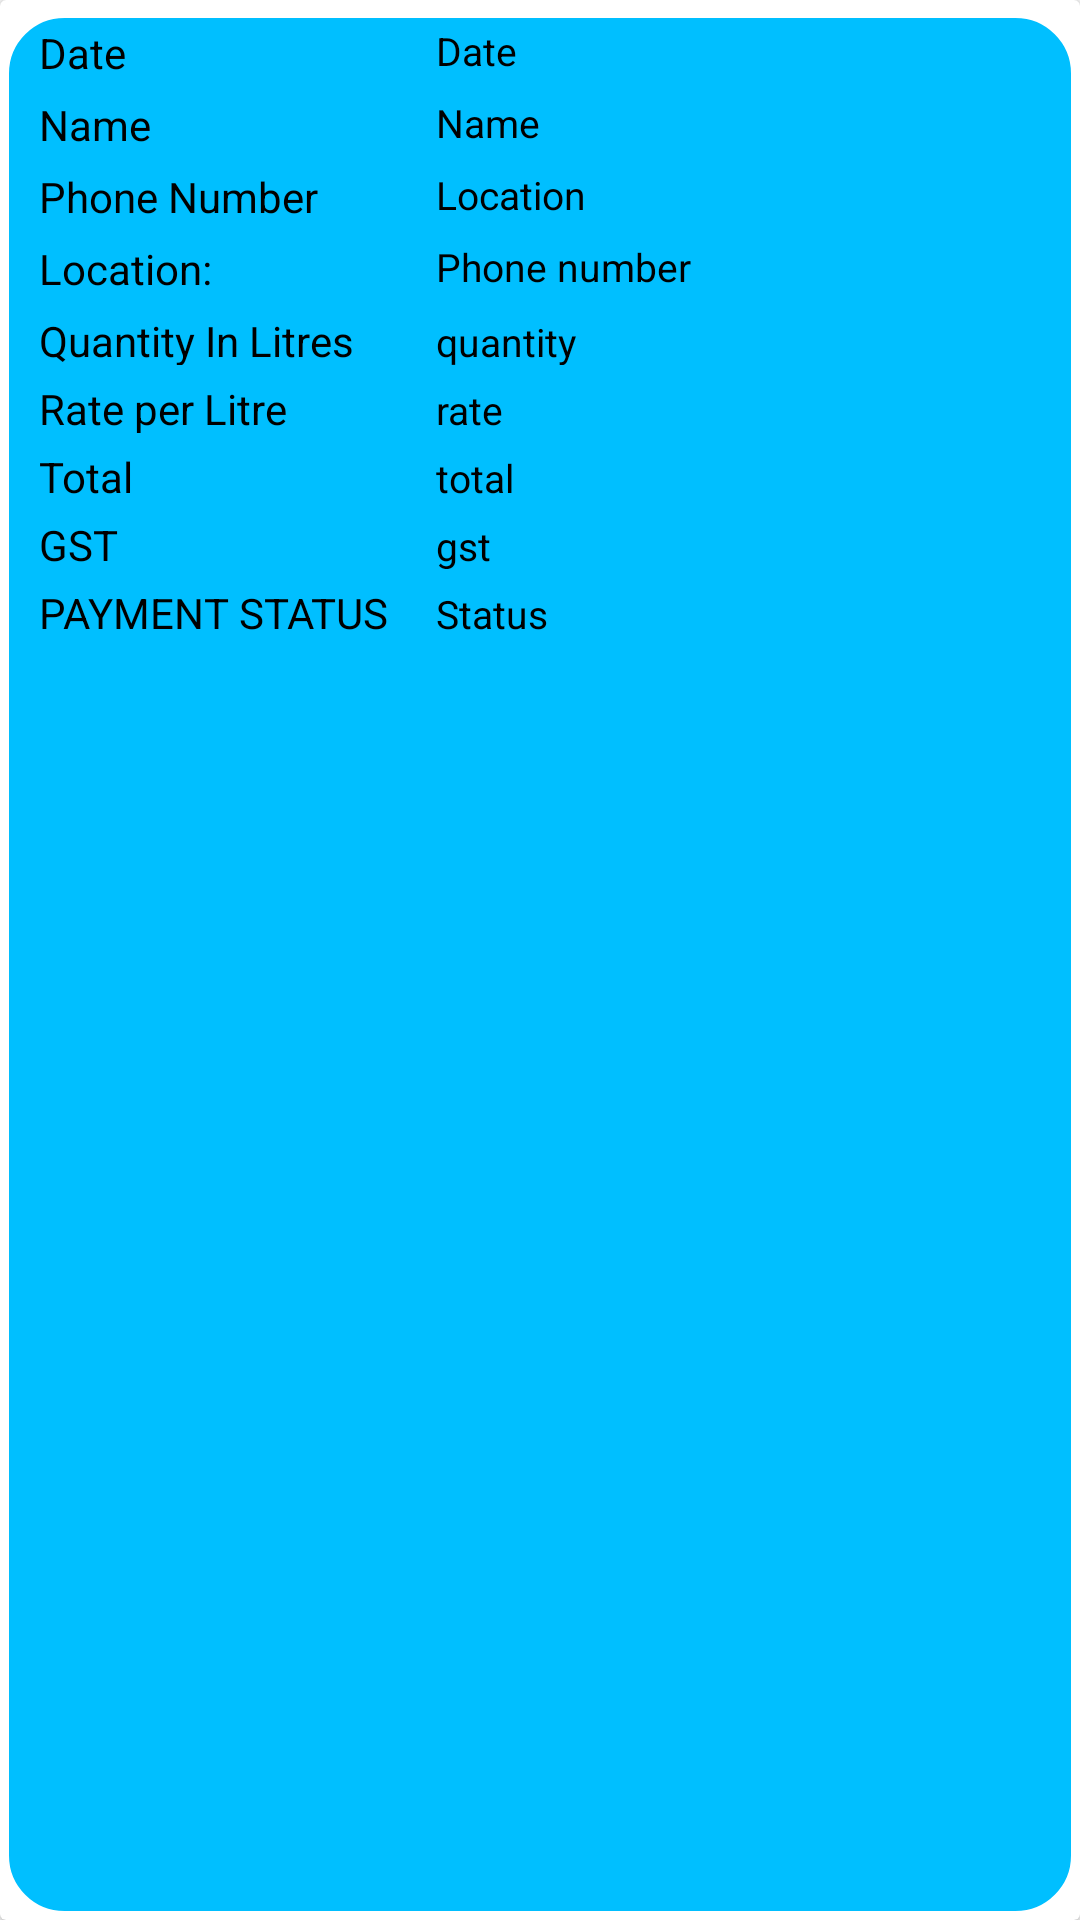

Android layout source for this screen:
<!-- AndroidManifest.xml: application theme Theme.Stock__Maintainence -->
<!-- res/layout/single_item.xml -->
<?xml version="1.0" encoding="utf-8"?>
<androidx.cardview.widget.CardView xmlns:android="http://schemas.android.com/apk/res/android"
    android:layout_width="match_parent"
    android:layout_height="wrap_content"
    xmlns:app="http://schemas.android.com/apk/res-auto"
    xmlns:card_view="http://schemas.android.com/tools"
    android:orientation="vertical"
    card_view:contentPadding="5dp"
    card_view:cardElevation="3dp"
    card_view:cardCornerRadius="5dp">

    <LinearLayout
        android:layout_width="match_parent"
        android:layout_height="match_parent"
        android:background="@drawable/selector"
        android:layout_marginTop="3dp"
        android:orientation="vertical">

    <LinearLayout
       android:layout_width="match_parent"
       android:layout_height="wrap_content"
       android:layout_marginTop="5dp"
       android:layout_marginStart="5dp"
       android:orientation="horizontal">

        <TextView
            android:id="@+id/currentdatedisplay"
            android:layout_width="match_parent"
            android:layout_height="wrap_content"
            android:text="Date"
            android:layout_marginLeft="8dp"
            android:textSize="14sp"
            android:textColor="#000"/>
            <TextView
            android:id="@+id/currentdatetext"
            android:layout_width="match_parent"
            android:layout_height="match_parent"
            android:layout_marginLeft="-215dp"
            android:layout_toRightOf="@+id/currentdatedisplay"
            android:text="Date"
            android:textColor="#000"
            android:textSize="13sp" />
   </LinearLayout>

    <LinearLayout
        android:layout_width="match_parent"
        android:layout_height="wrap_content"
        android:layout_marginTop="5dp"
        android:layout_marginStart="5dp"
        android:orientation="horizontal">

    <TextView
         android:id="@+id/namedisplay"
         android:layout_width="match_parent"
         android:layout_height="wrap_content"
         android:layout_below="@+id/currentdatedisplay"
         android:text="Name"
         android:layout_marginLeft="8dp"
         android:textColor="#000"
         android:textDirection="locale"
         android:textSize="14sp" />

    <TextView
         android:id="@+id/nametext"
         android:layout_width="match_parent"
         android:layout_height="match_parent"
         android:layout_marginLeft="-215dp"
         android:layout_toRightOf="@+id/namedisplay"
         android:layout_below="@+id/currentdatetext"
         android:text="Name"
         android:textSize="13sp"
         android:textColor="#000"/>

    </LinearLayout>

    <LinearLayout
        android:layout_width="match_parent"
        android:layout_height="wrap_content"
        android:layout_marginTop="5dp"
        android:layout_marginStart="5dp"
        android:orientation="horizontal">


    <TextView
            android:id="@+id/phonedisplay"
            android:layout_width="match_parent"
            android:layout_height="wrap_content"
            android:layout_below="@+id/namedisplay"
            android:layout_marginLeft="8dp"
            android:text="Phone Number"
            android:textColor="#000"
            android:textSize="14sp" />
        <TextView
            android:id="@+id/phonetext"
            android:layout_width="match_parent"
            android:layout_height="match_parent"
            android:text="Location"
            android:layout_marginLeft="-215dp"
            android:layout_toRightOf="@+id/phonedisplay"
            android:layout_below="@id/nametext"
            android:textSize="13sp"
            android:textColor="#000"/>
    </LinearLayout>

    <LinearLayout
        android:layout_width="match_parent"
        android:layout_height="wrap_content"
        android:layout_marginTop="5dp"
        android:layout_marginStart="5dp"
        android:orientation="horizontal">

        <TextView
            android:id="@+id/addressdisplay"
            android:layout_width="match_parent"
            android:layout_height="wrap_content"
            android:layout_below="@+id/phonedisplay"
            android:layout_marginLeft="8dp"
            android:text="Location:"
            android:textColor="#000"
            android:textSize="14sp" />
        <TextView
            android:id="@+id/addresstext"
            android:layout_width="match_parent"
            android:layout_height="match_parent"
            android:text="Phone number"
            android:layout_marginLeft="-215dp"
            android:layout_toRightOf="@+id/addressdisplay"
            android:layout_below="@id/phonetext"
            android:textSize="13sp"
            android:textColor="#000"/>
    </LinearLayout>

    <LinearLayout
        android:layout_width="match_parent"
        android:layout_height="wrap_content"
        android:layout_marginTop="5dp"
        android:layout_marginStart="5dp"
        android:orientation="horizontal">

        <TextView
            android:id="@+id/qtydisplay"
            android:layout_width="match_parent"
            android:layout_height="wrap_content"
            android:layout_marginLeft="8dp"
            android:layout_marginBottom="-24dp"
            android:text="Quantity In Litres"
            android:textColor="#000"
            android:textSize="14sp" />
        <TextView
            android:id="@+id/qtytext"
            android:layout_width="match_parent"
            android:layout_height="wrap_content"
            android:layout_below="@id/addresstext"
            android:layout_marginLeft="-215dp"
            android:layout_toRightOf="@+id/qtydisplay"
            android:text="quantity "
            android:textColor="#000"
            android:textSize="13sp" />
    </LinearLayout>

    <LinearLayout
        android:layout_width="match_parent"
        android:layout_height="wrap_content"
        android:layout_marginTop="5dp"
        android:layout_marginStart="5dp"
        android:orientation="horizontal">
        <TextView
            android:id="@+id/ratedisplay"
            android:layout_width="match_parent"
            android:layout_height="wrap_content"
            android:layout_alignBottom="@+id/qtydisplay"
            android:layout_marginLeft="8dp"
            android:layout_marginBottom="-24dp"
            android:text="Rate per Litre"
            android:textColor="#000"
            android:textSize="14sp" />

        <TextView
            android:id="@+id/ratetext"
            android:layout_width="match_parent"
            android:layout_height="wrap_content"
            android:layout_below="@id/qtytext"
            android:layout_marginLeft="-215dp"
            android:layout_toRightOf="@+id/ratedisplay"
            android:text="rate"
            android:textColor="#000"
            android:textSize="13sp" />
    </LinearLayout>

    <LinearLayout
        android:layout_width="match_parent"
        android:layout_height="wrap_content"
        android:layout_marginTop="5dp"
        android:layout_marginStart="5dp"
        android:orientation="horizontal">
        <TextView
            android:id="@+id/totaldisplay"
            android:layout_width="match_parent"
            android:layout_height="wrap_content"
            android:layout_alignBottom="@+id/ratedisplay"
            android:layout_marginLeft="8dp"
            android:layout_marginBottom="-24dp"
            android:text="Total"
            android:textColor="#000"
            android:textSize="14sp" />

        <TextView
            android:id="@+id/totaltext"
            android:layout_width="match_parent"
            android:layout_height="wrap_content"
            android:layout_below="@id/ratetext"
            android:layout_marginLeft="-215dp"
            android:layout_toRightOf="@+id/totaldisplay"
            android:text="total"
            android:textColor="#000"
            android:textSize="13sp"/>
    </LinearLayout>

    <LinearLayout
        android:layout_width="match_parent"
        android:layout_height="wrap_content"
        android:layout_marginTop="5dp"
        android:layout_marginStart="5dp"
        android:orientation="horizontal">
        <TextView
            android:id="@+id/gstdisplay"
            android:layout_width="match_parent"
            android:layout_height="wrap_content"
            android:layout_alignBottom="@+id/totaldisplay"
            android:layout_marginLeft="8dp"
            android:layout_marginBottom="-24dp"
            android:text="GST"
            android:textColor="#000"
            android:textSize="14sp" />


        <TextView
            android:id="@+id/gsttext"
            android:layout_width="match_parent"
            android:layout_height="wrap_content"
            android:layout_below="@id/totaltext"
            android:layout_marginLeft="-215dp"
            android:layout_toRightOf="@+id/gstdisplay"
            android:text="gst"
            android:textColor="#000"
            android:textSize="13sp" />
    </LinearLayout>

    <LinearLayout
        android:layout_width="match_parent"
        android:layout_height="wrap_content"
        android:layout_marginTop="5dp"
        android:layout_marginStart="5dp"
        android:orientation="horizontal">
        <TextView
            android:id="@+id/paymentisplay"
            android:layout_width="match_parent"
            android:layout_height="wrap_content"
            android:layout_alignBottom="@+id/gstdisplay"
            android:layout_marginLeft="8dp"
            android:text="PAYMENT STATUS"
            android:textColor="#000"
            android:textSize="14sp" />

        <TextView
            android:id="@+id/paymenttext"
            android:layout_width="match_parent"
            android:layout_height="wrap_content"
            android:layout_below="@id/gsttext"
            android:layout_marginLeft="-215dp"
            android:layout_marginBottom="8dp"
            android:layout_toRightOf="@+id/paymentisplay"
            android:text="Status"
            android:textColor="#000"
            android:textSize="13sp" />
    </LinearLayout>

    </LinearLayout>


</androidx.cardview.widget.CardView>
<!-- resources referenced by this layout -->
<resources>
  <!-- drawable selector (drawable) -->
  <?xml version="1.0" encoding="utf-8"?>
  <shape xmlns:android="http://schemas.android.com/apk/res/android">
      <solid android:color="#00BFFF"/>
      <stroke android:width="3dp" android:color="@android:color/white" />
      <corners android:radius="20dp"/>
      <padding android:left="0dp" android:top="0dp"
          android:right="0dp" android:bottom="0dp" />
  </shape>
  <style name="Theme.Stock__Maintainence" parent="Theme.AppCompat.Light.NoActionBar">
          
          <item name="colorPrimary">@color/purple_500</item>
          <item name="colorPrimaryVariant">@color/purple_700</item>
          <item name="colorOnPrimary">@color/white</item>
          
          <item name="colorSecondary">@color/teal_200</item>
          <item name="colorSecondaryVariant">@color/teal_700</item>
          <item name="colorOnSecondary">@color/black</item>
          
          <item name="android:statusBarColor" tools:targetApi="l">?attr/colorPrimaryVariant</item>
          
      </style>
  <!-- not gathered from this repository: default colours our renderer supplied (Android Studio template values) -->
  <color name="purple_500">#FF6200EE</color>
  <color name="purple_700">#FF3700B3</color>
  <color name="teal_200">#FF03DAC5</color>
  <color name="teal_700">#FF018786</color>
  <color name="black">#FF000000</color>
  <color name="white">#FFFFFFFF</color>
</resources>
